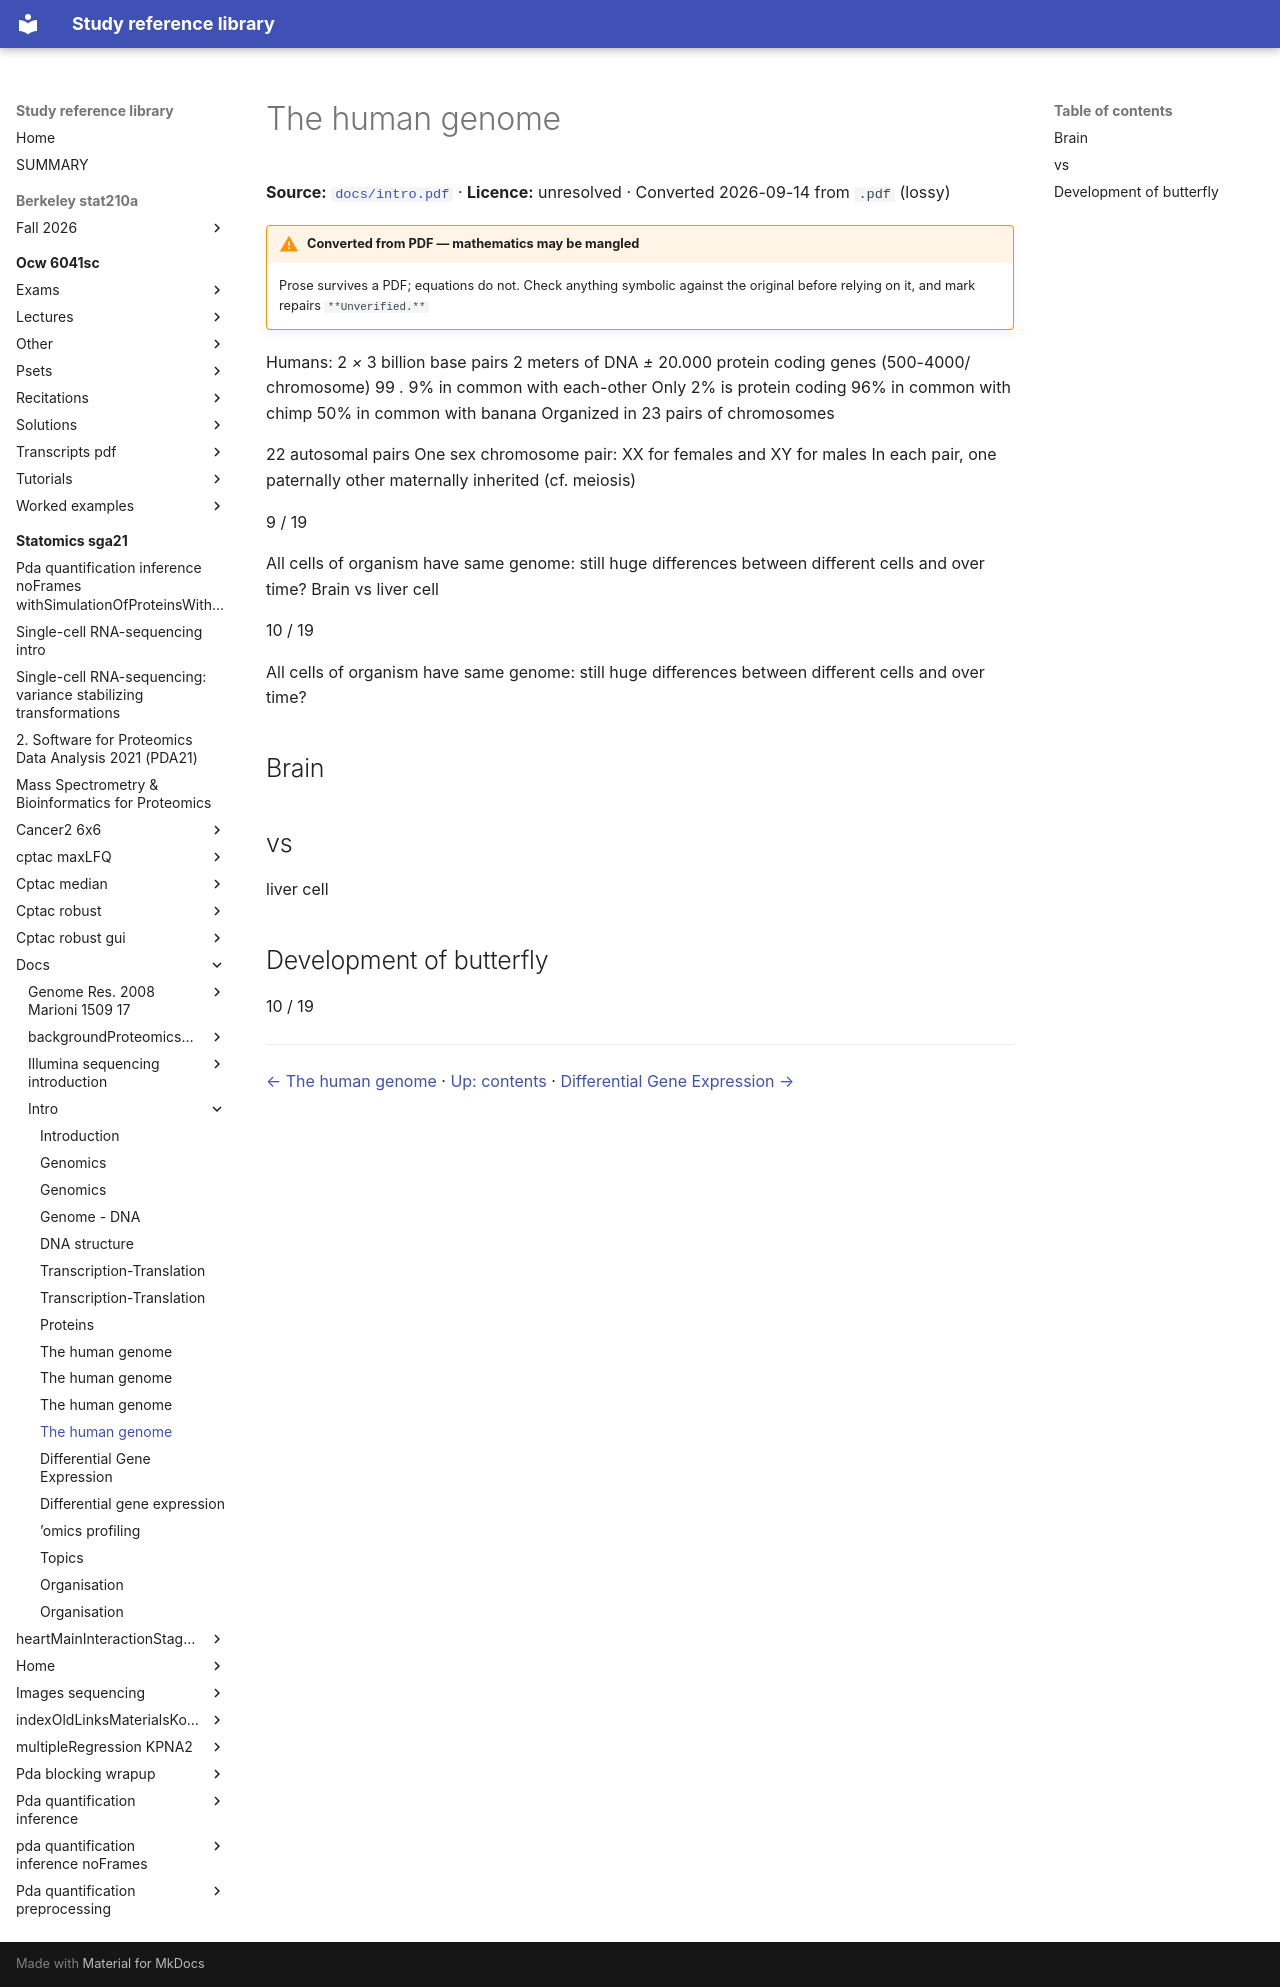

repository: Claptar/knowledge-base-library · page: statomics-sga21/docs/intro/12-the-human-genome/index.html · generator: mkdocs

---
title: The human genome
source: https://github.com/statOmics/SGA21/blob/0ad787d4cc2bb2f4636440840a8a923cf6c09839/docs/intro.pdf
source_file: sources/statomics-sga21/docs/intro.pdf
licence: unresolved
route: pdf
fidelity: lossy
converted: '2026-09-14'
---

# The human genome

**Source:** [`docs/intro.pdf`](https://github.com/statOmics/SGA21/blob/0ad787d4cc2bb2f4636440840a8a923cf6c09839/docs/intro.pdf) · **Licence:** unresolved · Converted 2026-09-14 from `.pdf` (lossy)

!!! warning "Converted from PDF — mathematics may be mangled"
    Prose survives a PDF; equations do not. Check anything symbolic against the
    original before relying on it, and mark repairs `**Unverified.**`

Humans: 2 _×_ 3 billion base pairs 2 meters of DNA _±_ 20.000 protein coding genes (500-4000/ chromosome) 99 _._ 9% in common with each-other Only 2% is protein coding 96% in common with chimp 50% in common with banana Organized in 23 pairs of chromosomes

22 autosomal pairs One sex chromosome pair: XX for females and XY for males In each pair, one paternally other maternally inherited (cf. meiosis)


9 / 19

All cells of organism have same genome: still huge differences between different cells and over time? Brain vs liver cell


10 / 19

All cells of organism have same genome: still huge differences between different cells and over time?

## Brain


## vs

liver cell


## Development of butterfly


10 / 19

---

[← The human genome](11-the-human-genome.md) · [Up: contents](index.md) · [Differential Gene Expression →](13-differential-gene-expression.md)
